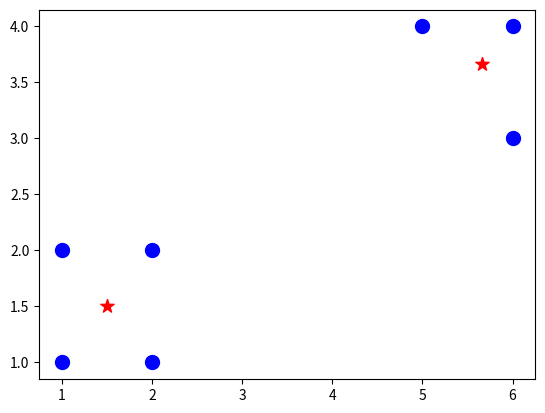

Generate this figure with matplotlib:
import random
import numpy as np
import pandas as pd
from matplotlib import pyplot as plt


#计算欧氏距离
def olDis(dataset,centroids,k):
    clalist=[]
    for data in dataset:
        diff=np.tile(data,(k,1))-centroids
        #相减   (np.tile(a,(2,1))就是把a先沿x轴复制1倍，即没有复制，仍然是 [0,1,2]。 再把结果沿y方向复制2倍得到array([[0,1,2],[0,1,2]]))
        squaredDiff =diff**2    #平方
        squaredDist = np.sum(np.square(diff),axis=1)    #和(axis-1表示行）
        distance=squaredDist**0.5 #开根号
        clalist.append(distance)
    clalist=np.array(clalist)   #返回一个每个点到质点的距离Len(dataset)*k的数组
    return clalist

#计算质心
def classify(dataset,centroids,k):
    #计算样本到质心的距离
    clalist = olDis(dataset,centroids,k)
    #分组并计算新的质心
    minDistIndices=np.argmin(clalist,axis=1)     #axis=1 表示求出每行的最小值的下标
    newCentroids=pd.DataFrame(dataset).groupby(minDistIndices).mean()
    newCentroids=newCentroids.values
    #计算变化量
    changed =newCentroids-centroids
    return changed,newCentroids

#使用 k-means算法分类
def kmeans(dataset,k):
    #随机取质心
    centroids=random.sample(dataset,k)
    #更新质心，直到变化量为0
    changed,newCentroids=classify(dataset,centroids, k)
    while np.any(changed != 0):
        changed,newCentroids=classify(dataset,newCentroids, k)
    centroids=sorted(newCentroids.tolist())     #tolist()将矩阵转换成列表 sorted()排序
    #根据质心计算每个集群
    cluster =[]
    clalist =olDis(dataset,centroids,k)     #调用欧拉距离
    minDistIndices=np.argmin(clalist,axis=1)
    for i in range(k):
        cluster.append([])
    for i,j in enumerate(minDistIndices):       #enumerate()可同时遍历索引和遍历元素
        cluster[j].append(dataset[i])
    return centroids,cluster

#创建数据集
def creatDataset():
    return [[1,1],[1,2],[2,1],[2,2],[6,4],[6,3],[5,4]]


if __name__ == '__main__':
    dataset=creatDataset()
    centroids,cluster=kmeans(dataset,2)
    print("集群为：%s",cluster)
    print("质心为：%s",centroids)
    for i in range(len(dataset)):
        plt.scatter(dataset[i][0],dataset[i][1],c='blue',marker='o',s=100)

    for j in range(len(centroids)):
        plt.scatter(centroids[j][0],centroids[j][1],c='red',marker='*',s=100)

    plt.show()






